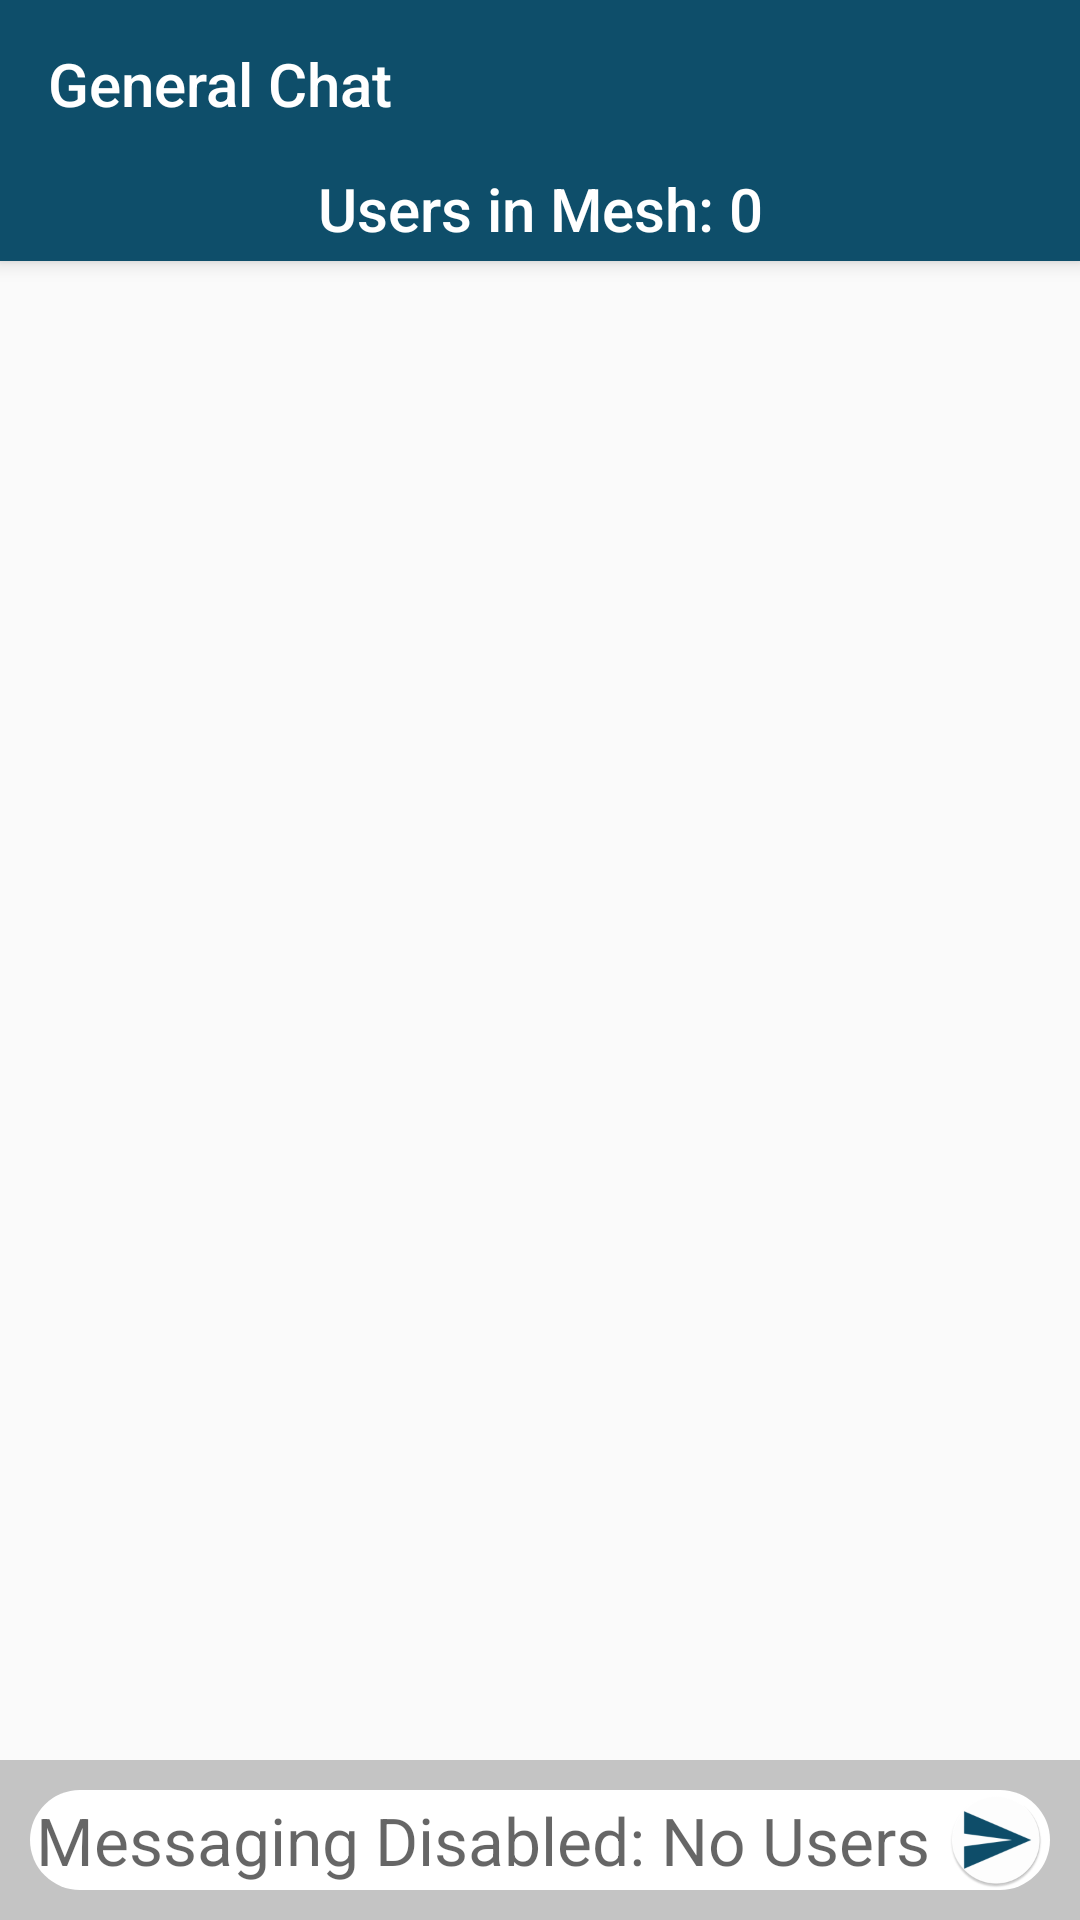

The Android layout XML behind this screen, and the referenced resources:
<!-- AndroidManifest.xml: application theme AppTheme -->
<!-- res/layout/activity_main.xml -->
<?xml version="1.0" encoding="utf-8"?>
<RelativeLayout xmlns:android="http://schemas.android.com/apk/res/android"
    xmlns:tools="http://schemas.android.com/tools"
    android:layout_width="match_parent"
    android:layout_height="match_parent"
    xmlns:app="http://schemas.android.com/apk/res-auto"
    tools:context="com.example.mhao.meshnetwork.MainActivity">

    <android.support.v7.widget.Toolbar
        android:id="@+id/mainActivityToolbar"
        android:layout_width="match_parent"
        android:layout_height="?attr/actionBarSize"
        android:background="?attr/colorPrimary"
        android:elevation="4dp"
        android:theme="@style/ThemeOverlay.AppCompat.Dark.ActionBar"
        app:popupTheme="@style/ThemeOverlay.AppCompat.Light"
        app:title="General Chat"/>

    <ListView
        android:id="@+id/messagesListView"
        android:layout_width="match_parent"
        android:layout_height="match_parent"
        android:layout_above="@id/messageLinearLayout"
        android:layout_below="@id/connectionsTextView"
        android:animateLayoutChanges="false"
        android:divider="@null"
        android:listSelector="@android:color/transparent"
        android:fadingEdge="horizontal">

    </ListView>

    <TextView
        android:id="@+id/connectionsTextView"
        android:layout_width="match_parent"
        android:layout_height="wrap_content"
        android:layout_below="@id/mainActivityToolbar"
        android:text="Users in Mesh: 0"
        android:paddingBottom="4dp"
        android:textAppearance="@style/Base.TextAppearance.AppCompat.Title"
        android:gravity="center"
        android:background="@color/colorPrimary"
        android:elevation="4dp"
        android:textColor="@android:color/white"
        android:layout_centerHorizontal="true" />

    <RelativeLayout
        android:id="@+id/messageLinearLayout"
        android:layout_width="match_parent"
        android:layout_height="wrap_content"
        android:layout_alignParentBottom="true"
        android:background="@color/colorAccent"
        android:orientation="horizontal">

        <EditText
            android:id="@+id/createMessage"
            android:layout_width="match_parent"
            android:layout_height="wrap_content"
            android:layout_margin="10dp"
            android:background="@drawable/textfield_shape"
            android:hint="Messaging Disabled: No Users"
            android:padding="2dp"
            android:paddingEnd="40dp"
            android:paddingHorizontal="10dp"
            android:paddingStart="10dp"
            android:textAppearance="?android:attr/textAppearanceLarge"
            android:enabled="false"/>

        <Button
            android:id="@+id/sendFramesButton"
            android:layout_width="32dp"
            android:layout_height="32dp"
            android:layout_alignBottom="@id/createMessage"
            android:layout_alignEnd="@+id/createMessage"
            android:layout_marginBottom="0.5dp"
            android:layout_marginEnd="2dp"
            android:elevation="0dp"
            android:background="@mipmap/ic_send_2_round"
            android:onClick="sendData"
            android:stateListAnimator="@null" />
    </RelativeLayout>

</RelativeLayout>
<!-- resources referenced by this layout -->
<resources>
  <color name="colorAccent">#C4C4C4</color>
  <color name="colorPrimary">#0E4E6A</color>
  <!-- drawable textfield_shape (drawable) -->
  <?xml version="1.0" encoding="utf-8"?>
  <shape xmlns:android="http://schemas.android.com/apk/res/android">
  <solid android:color="@android:color/white" />
      <corners android:radius="18dp" />
  </shape>
  <!-- mipmap ic_send_2_round: png bitmap (mipmap-hdpi, 3478 bytes) -->
  <style name="AppTheme" parent="Theme.AppCompat.Light.NoActionBar">
          
          <item name="colorPrimary">@color/colorPrimary</item>
          <item name="colorPrimaryDark">@color/colorPrimaryDark</item>
          <item name="colorAccent">@color/colorAccent</item>
          <item name="android:statusBarColor">@color/colorPrimary</item>
      </style>
  <color name="colorPrimaryDark">#3E50B4</color>
</resources>
